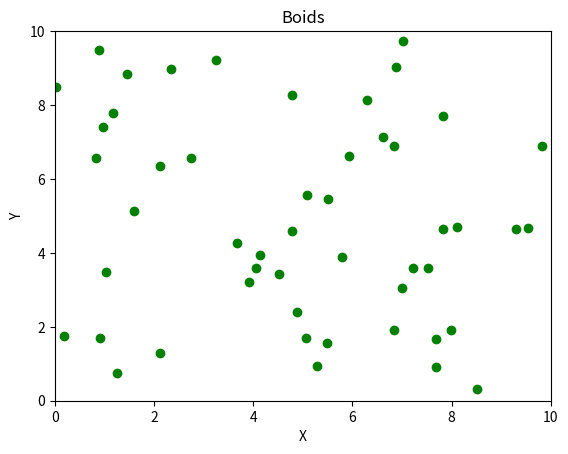
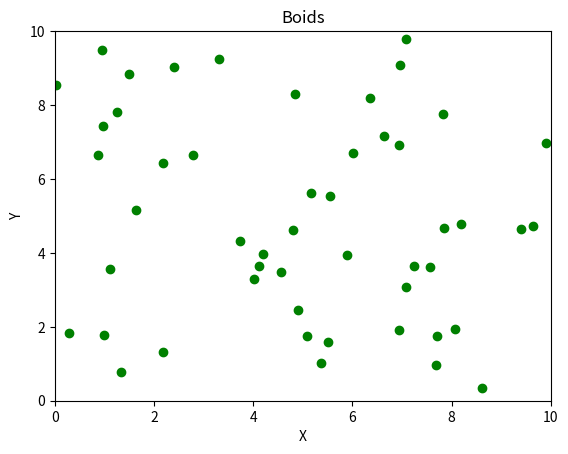
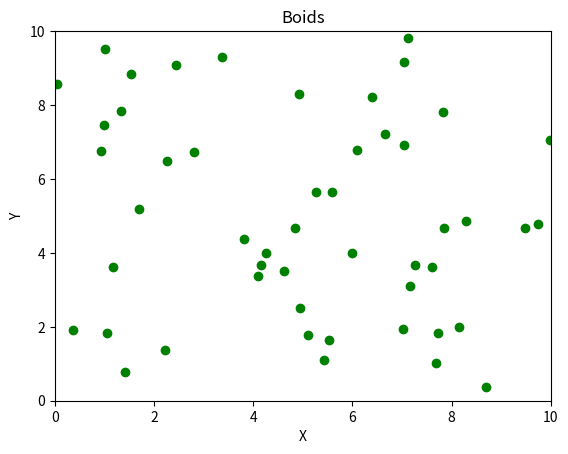
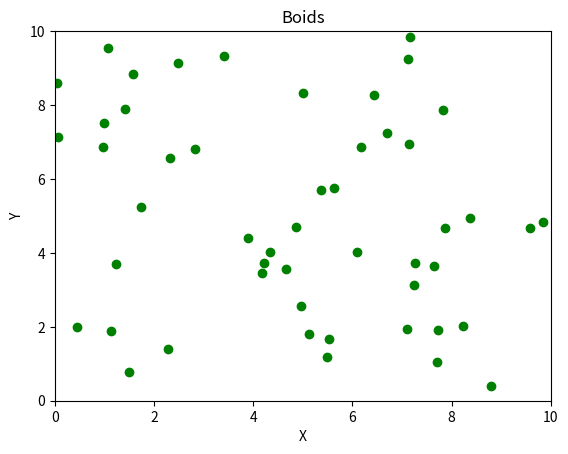
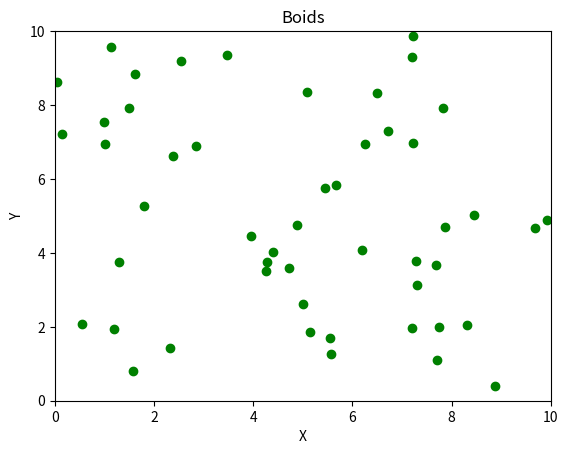
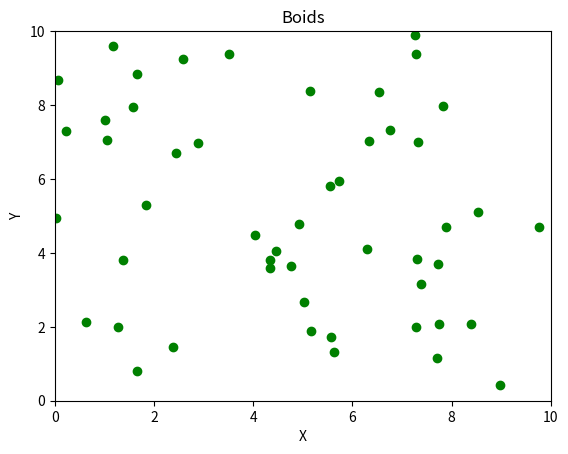
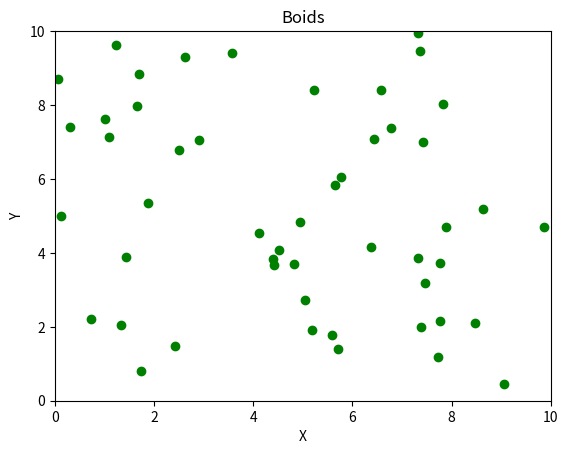
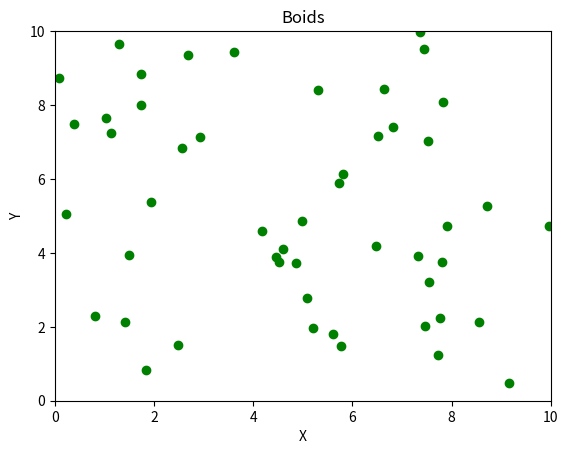
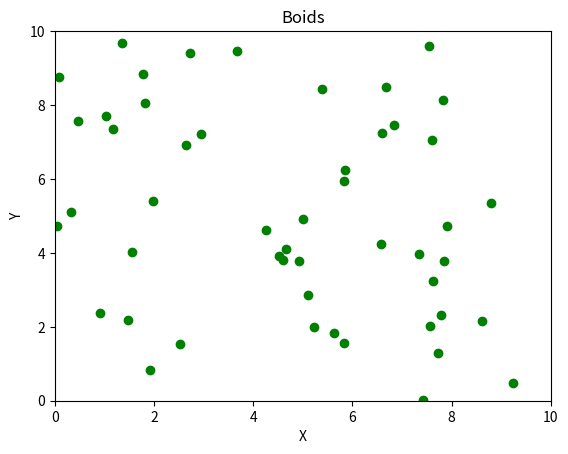
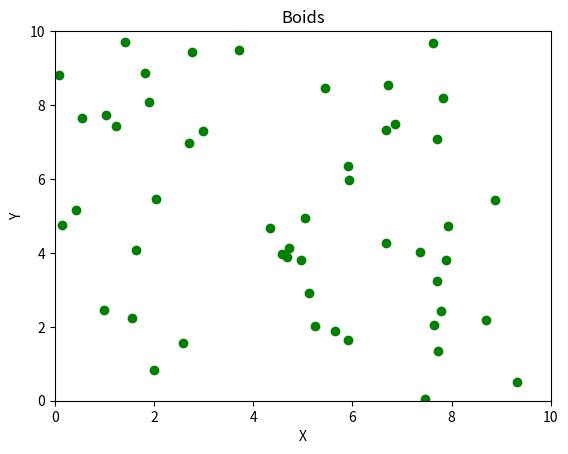
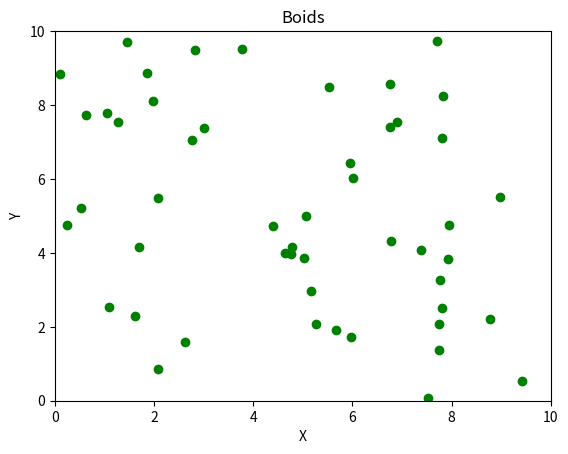
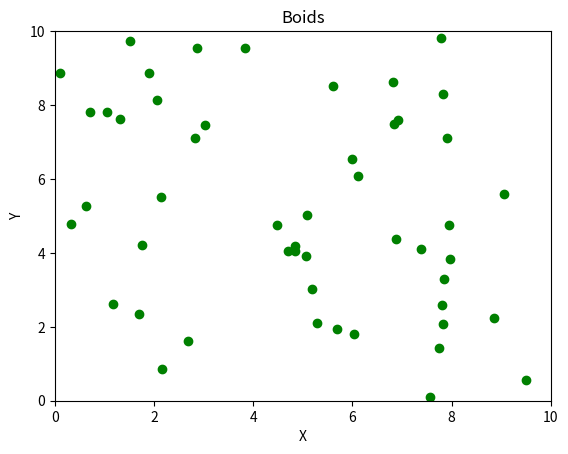
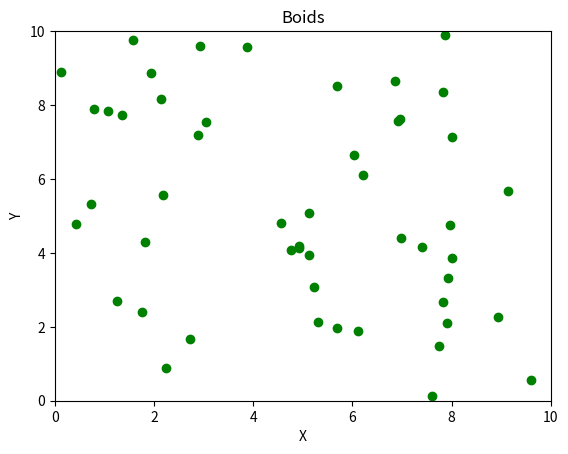
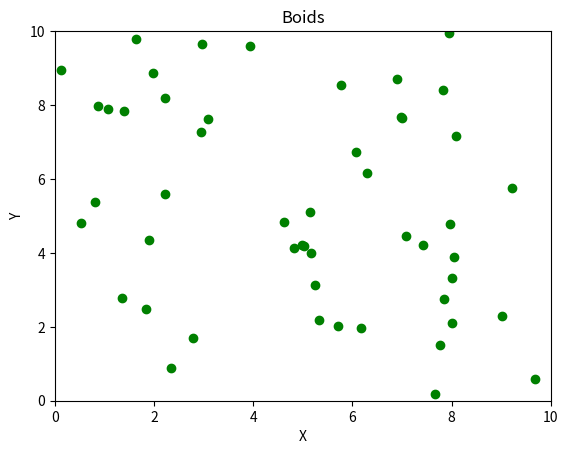
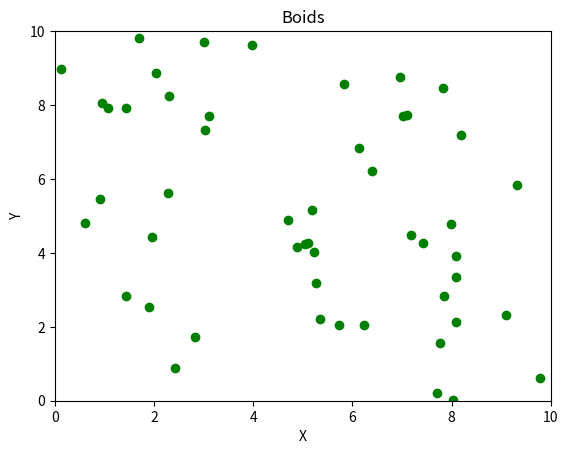
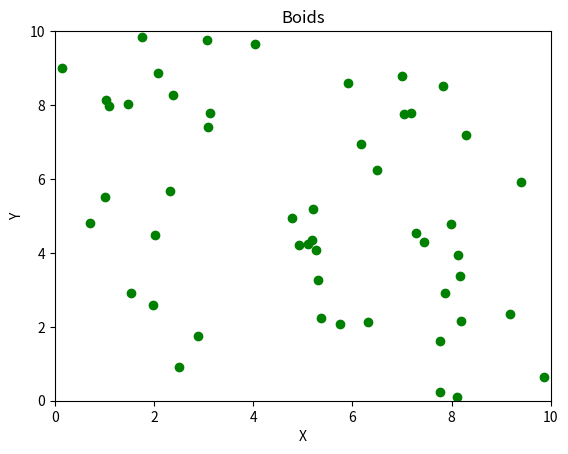

These figures' Python source, in order:
import numpy as np

#defining variables
n = 50
x = 10
y = 10
pos = 10 * np.random.random((50,2))
veloc = 1 * np.random.random((50,2))
dt = 0.1

#define function that take one step moving forward in time
def step(pos,veloc,dt):
    pos = pos + dt * veloc
    return pos

# the caes when agent hits the world boundary and spawn periodic
# periodic boundary
def spawn(pos,x,y):
	pos[:,0] = pos[:,0]%x
	pos[:,1] = pos[:,1]%y
	return pos
	
import matplotlib.pyplot as plt

def plot_boids(pos):
    fig, ax = plt.subplots()
    ax.set(xlabel="X", ylabel="Y", xlim=(0,10), ylim=(0,10), title="Boids")
    ax.scatter(pos[:,0], pos[:,1], color="green")
    return fig

for i in range (50):
    fig = plot_boids(pos)
    pos = step(pos,veloc,dt)
    pos = spawn(pos,x,y)
    fig.savefig(f"figure_{i+1}")
